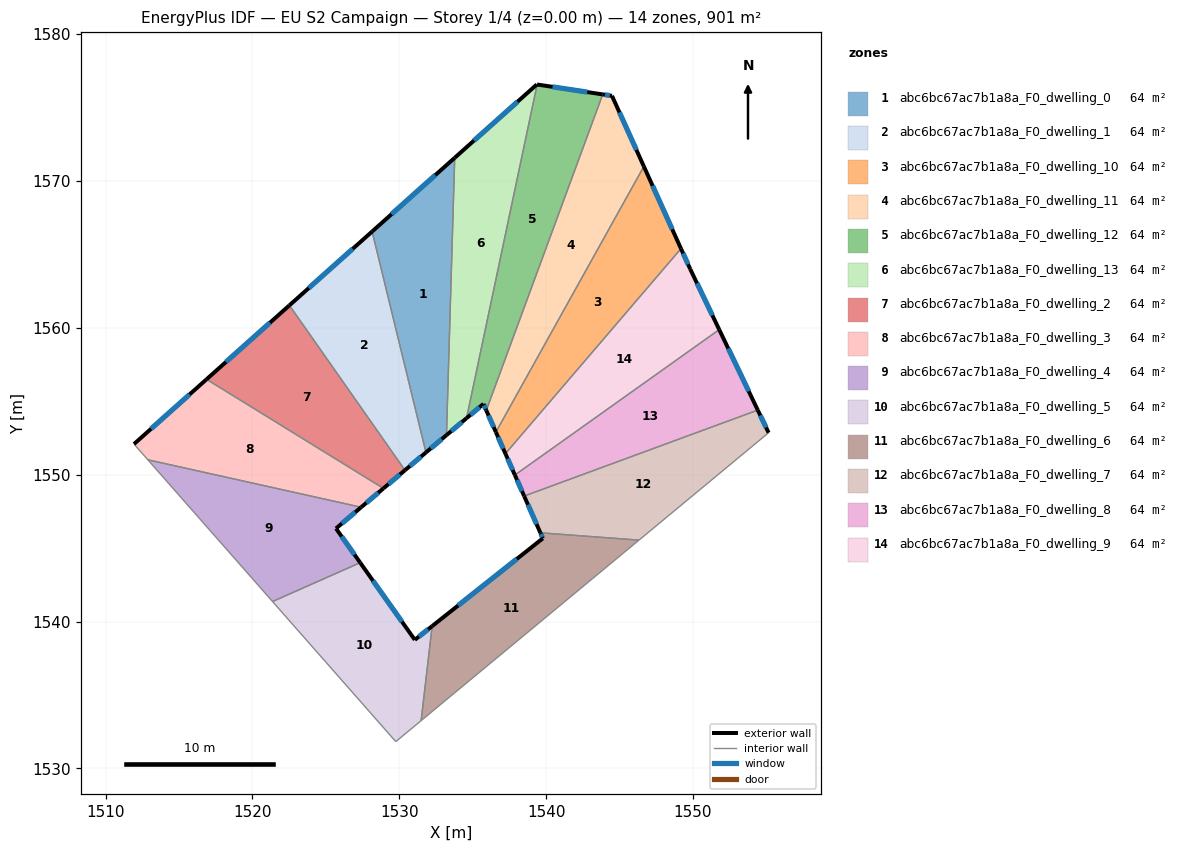
=== STOREY PLAN SPEC (per zone: floor XY polygon, exterior-wall plan segments, windows/doors) ===
zone 1: abc6bc67ac7b1a8a_F0_dwelling_0  (64.3 m²)
  floor: (1533.78, 1571.57) (1533.22, 1552.69) (1531.82, 1551.51) (1528.15, 1566.55)
  exterior wall: (1531.82, 1551.51) – (1533.22, 1552.69)  [1.8 m]
    window: (1532.15, 1551.79) – (1532.89, 1552.41)  [1.5 m²]
  exterior wall: (1533.78, 1571.57) – (1528.15, 1566.55)  [7.5 m]
    window: (1532.45, 1570.40) – (1529.47, 1567.73)  [6.4 m²]
  interior walls: 2
zone 2: abc6bc67ac7b1a8a_F0_dwelling_1  (64.4 m²)
  floor: (1528.15, 1566.55) (1531.82, 1551.51) (1530.39, 1550.30) (1522.52, 1561.53)
  exterior wall: (1530.39, 1550.30) – (1531.82, 1551.51)  [1.9 m]
    window: (1530.72, 1550.59) – (1531.48, 1551.23)  [1.6 m²]
  exterior wall: (1528.15, 1566.55) – (1522.52, 1561.53)  [7.5 m]
    window: (1526.83, 1565.37) – (1523.84, 1562.71)  [6.4 m²]
  interior walls: 2
zone 3: abc6bc67ac7b1a8a_F0_dwelling_10  (64.3 m²)
  floor: (1546.65, 1570.99) (1549.18, 1565.39) (1537.23, 1551.43) (1536.58, 1552.90)
  exterior wall: (1536.58, 1552.90) – (1537.23, 1551.43)  [1.6 m]
    window: (1536.73, 1552.55) – (1537.07, 1551.77)  [1.4 m²]
  exterior wall: (1549.18, 1565.39) – (1546.65, 1570.99)  [6.1 m]
    window: (1548.59, 1566.70) – (1547.25, 1569.67)  [5.2 m²]
  interior walls: 2
zone 4: abc6bc67ac7b1a8a_F0_dwelling_11  (64.4 m²)
  floor: (1544.48, 1575.79) (1546.65, 1570.99) (1536.58, 1552.90) (1535.92, 1554.38) (1543.85, 1575.89)
  exterior wall: (1535.92, 1554.38) – (1536.58, 1552.90)  [1.6 m]
    window: (1536.08, 1554.03) – (1536.42, 1553.24)  [1.4 m²]
  exterior wall: (1544.48, 1575.79) – (1543.85, 1575.89)  [0.6 m]
    window: (1544.33, 1575.82) – (1544.00, 1575.87)  [0.5 m²]
  exterior wall: (1546.65, 1570.99) – (1544.48, 1575.79)  [5.3 m]
    window: (1546.14, 1572.11) – (1544.99, 1574.66)  [4.5 m²]
  interior walls: 2
zone 5: abc6bc67ac7b1a8a_F0_dwelling_12  (64.3 m²)
  floor: (1543.85, 1575.89) (1535.92, 1554.38) (1535.73, 1554.82) (1534.58, 1553.84) (1539.39, 1576.56)
  exterior wall: (1535.73, 1554.82) – (1535.92, 1554.38)  [0.5 m]
    window: (1535.78, 1554.71) – (1535.88, 1554.48)  [0.4 m²]
  exterior wall: (1534.58, 1553.84) – (1535.73, 1554.82)  [1.5 m]
    window: (1534.85, 1554.07) – (1535.46, 1554.59)  [1.3 m²]
  exterior wall: (1543.85, 1575.89) – (1539.39, 1576.56)  [4.5 m]
    window: (1542.80, 1576.05) – (1540.43, 1576.40)  [3.8 m²]
  interior walls: 2
zone 6: abc6bc67ac7b1a8a_F0_dwelling_13  (64.4 m²)
  floor: (1539.39, 1576.56) (1534.58, 1553.84) (1533.22, 1552.69) (1533.78, 1571.57) (1539.37, 1576.57)
  exterior wall: (1533.22, 1552.69) – (1534.58, 1553.84)  [1.8 m]
    window: (1533.54, 1552.96) – (1534.26, 1553.57)  [1.5 m²]
  exterior wall: (1539.37, 1576.57) – (1533.78, 1571.57)  [7.5 m]
    window: (1538.05, 1575.39) – (1535.09, 1572.75)  [6.3 m²]
  exterior wall: (1539.39, 1576.56) – (1539.37, 1576.57)  [0.0 m]
  interior walls: 2
zone 7: abc6bc67ac7b1a8a_F0_dwelling_2  (64.4 m²)
  floor: (1522.52, 1561.53) (1530.39, 1550.30) (1528.92, 1549.07) (1516.88, 1556.49)
  exterior wall: (1528.92, 1549.07) – (1530.39, 1550.30)  [1.9 m]
    window: (1529.27, 1549.36) – (1530.04, 1550.01)  [1.6 m²]
  exterior wall: (1522.52, 1561.53) – (1516.88, 1556.49)  [7.6 m]
    window: (1521.20, 1560.35) – (1518.20, 1557.68)  [6.4 m²]
  interior walls: 2
zone 8: abc6bc67ac7b1a8a_F0_dwelling_3  (64.3 m²)
  floor: (1528.92, 1549.07) (1527.40, 1547.78) (1512.88, 1551.01) (1511.94, 1552.08) (1516.88, 1556.49)
  exterior wall: (1527.40, 1547.78) – (1528.92, 1549.07)  [2.0 m]
    window: (1527.76, 1548.08) – (1528.57, 1548.76)  [1.7 m²]
  exterior wall: (1516.88, 1556.49) – (1511.94, 1552.08)  [6.6 m]
    window: (1515.72, 1555.46) – (1513.10, 1553.12)  [5.6 m²]
  interior walls: 3
zone 9: abc6bc67ac7b1a8a_F0_dwelling_4  (64.4 m²)
  floor: (1527.40, 1547.78) (1525.69, 1546.34) (1527.34, 1544.01) (1521.37, 1541.36) (1512.88, 1551.01)
  exterior wall: (1525.69, 1546.34) – (1527.40, 1547.78)  [2.2 m]
    window: (1526.09, 1546.68) – (1527.00, 1547.44)  [1.9 m²]
  exterior wall: (1527.34, 1544.01) – (1525.69, 1546.34)  [2.9 m]
    window: (1526.95, 1544.55) – (1526.08, 1545.79)  [2.4 m²]
  interior walls: 3
zone 10: abc6bc67ac7b1a8a_F0_dwelling_5  (64.3 m²)
  floor: (1532.24, 1539.69) (1531.49, 1533.26) (1529.76, 1531.83) (1521.37, 1541.36) (1527.34, 1544.01) (1531.06, 1538.75)
  exterior wall: (1531.06, 1538.75) – (1527.34, 1544.01)  [6.4 m]
    window: (1530.18, 1539.99) – (1528.21, 1542.77)  [5.4 m²]
  exterior wall: (1532.24, 1539.69) – (1531.06, 1538.75)  [1.5 m]
    window: (1531.96, 1539.47) – (1531.34, 1538.97)  [1.3 m²]
  interior walls: 4
zone 11: abc6bc67ac7b1a8a_F0_dwelling_6  (64.4 m²)
  floor: (1546.32, 1545.54) (1531.49, 1533.26) (1532.24, 1539.69) (1539.78, 1545.67) (1539.61, 1546.04)
  exterior wall: (1539.78, 1545.67) – (1532.24, 1539.69)  [9.6 m]
    window: (1538.01, 1544.26) – (1534.01, 1541.09)  [8.1 m²]
  exterior wall: (1539.61, 1546.04) – (1539.78, 1545.67)  [0.4 m]
    window: (1539.65, 1545.95) – (1539.74, 1545.75)  [0.3 m²]
  interior walls: 3
zone 12: abc6bc67ac7b1a8a_F0_dwelling_7  (64.3 m²)
  floor: (1554.41, 1554.39) (1555.15, 1552.86) (1546.32, 1545.54) (1539.61, 1546.04) (1538.50, 1548.54)
  exterior wall: (1538.50, 1548.54) – (1539.61, 1546.04)  [2.7 m]
    window: (1538.76, 1547.96) – (1539.35, 1546.63)  [2.3 m²]
  exterior wall: (1555.15, 1552.86) – (1554.41, 1554.39)  [1.7 m]
    window: (1554.97, 1553.22) – (1554.58, 1554.03)  [1.4 m²]
  interior walls: 3
zone 13: abc6bc67ac7b1a8a_F0_dwelling_8  (64.4 m²)
  floor: (1551.78, 1559.88) (1554.41, 1554.39) (1538.50, 1548.54) (1537.87, 1549.97)
  exterior wall: (1537.87, 1549.97) – (1538.50, 1548.54)  [1.6 m]
    window: (1538.02, 1549.64) – (1538.35, 1548.88)  [1.3 m²]
  exterior wall: (1554.41, 1554.39) – (1551.78, 1559.88)  [6.1 m]
    window: (1553.79, 1555.68) – (1552.40, 1558.59)  [5.1 m²]
  interior walls: 2
zone 14: abc6bc67ac7b1a8a_F0_dwelling_9  (64.4 m²)
  floor: (1549.81, 1564.00) (1551.78, 1559.88) (1537.87, 1549.97) (1537.23, 1551.43) (1549.18, 1565.39)
  exterior wall: (1537.23, 1551.43) – (1537.87, 1549.97)  [1.6 m]
    window: (1537.38, 1551.09) – (1537.72, 1550.32)  [1.3 m²]
  exterior wall: (1549.81, 1564.00) – (1549.18, 1565.39)  [1.5 m]
    window: (1549.66, 1564.32) – (1549.33, 1565.06)  [1.3 m²]
  exterior wall: (1551.78, 1559.88) – (1549.81, 1564.00)  [4.6 m]
    window: (1551.32, 1560.84) – (1550.27, 1563.03)  [3.9 m²]
  interior walls: 2

=== DERIVED (storey summary) ===
Building: EU S2 Campaign
Storey: 1 of 4  (floor level z = 0.00 m)
Storey gross floor area: 900.9 m²
Zones on this storey: 14
  - abc6bc67ac7b1a8a_F0_dwelling_0: floor 64.3 m²; exterior wall 9.4 m (28.1 m²); 2 window(s) 7.9 m²; WWR 28.1%
  - abc6bc67ac7b1a8a_F0_dwelling_1: floor 64.4 m²; exterior wall 9.4 m (28.3 m²); 2 window(s) 8.0 m²; WWR 28.1%
  - abc6bc67ac7b1a8a_F0_dwelling_10: floor 64.3 m²; exterior wall 7.7 m (23.2 m²); 2 window(s) 6.5 m²; WWR 28.1%
  - abc6bc67ac7b1a8a_F0_dwelling_11: floor 64.4 m²; exterior wall 7.5 m (22.6 m²); 3 window(s) 6.4 m²; WWR 28.1%
  - abc6bc67ac7b1a8a_F0_dwelling_12: floor 64.3 m²; exterior wall 6.5 m (19.5 m²); 3 window(s) 5.5 m²; WWR 28.1%
  - abc6bc67ac7b1a8a_F0_dwelling_13: floor 64.4 m²; exterior wall 9.3 m (27.9 m²); 2 window(s) 7.8 m²; WWR 28.1%
  - abc6bc67ac7b1a8a_F0_dwelling_2: floor 64.4 m²; exterior wall 9.5 m (28.4 m²); 2 window(s) 8.0 m²; WWR 28.1%
  - abc6bc67ac7b1a8a_F0_dwelling_3: floor 64.3 m²; exterior wall 8.6 m (25.8 m²); 2 window(s) 7.3 m²; WWR 28.1%
  - abc6bc67ac7b1a8a_F0_dwelling_4: floor 64.4 m²; exterior wall 5.1 m (15.3 m²); 2 window(s) 4.3 m²; WWR 28.1%
  - abc6bc67ac7b1a8a_F0_dwelling_5: floor 64.3 m²; exterior wall 7.9 m (23.8 m²); 2 window(s) 6.7 m²; WWR 28.1%
  - abc6bc67ac7b1a8a_F0_dwelling_6: floor 64.4 m²; exterior wall 10.0 m (30.1 m²); 2 window(s) 8.5 m²; WWR 28.1%
  - abc6bc67ac7b1a8a_F0_dwelling_7: floor 64.3 m²; exterior wall 4.4 m (13.3 m²); 2 window(s) 3.7 m²; WWR 28.1%
  - abc6bc67ac7b1a8a_F0_dwelling_8: floor 64.4 m²; exterior wall 7.6 m (22.9 m²); 2 window(s) 6.4 m²; WWR 28.1%
  - abc6bc67ac7b1a8a_F0_dwelling_9: floor 64.4 m²; exterior wall 7.7 m (23.1 m²); 3 window(s) 6.5 m²; WWR 28.1%
Zone adjacency (shared interzone walls):
  - abc6bc67ac7b1a8a_F0_dwelling_0 ↔ abc6bc67ac7b1a8a_F0_dwelling_1
  - abc6bc67ac7b1a8a_F0_dwelling_0 ↔ abc6bc67ac7b1a8a_F0_dwelling_13
  - abc6bc67ac7b1a8a_F0_dwelling_1 ↔ abc6bc67ac7b1a8a_F0_dwelling_2
  - abc6bc67ac7b1a8a_F0_dwelling_10 ↔ abc6bc67ac7b1a8a_F0_dwelling_11
  - abc6bc67ac7b1a8a_F0_dwelling_10 ↔ abc6bc67ac7b1a8a_F0_dwelling_9
  - abc6bc67ac7b1a8a_F0_dwelling_11 ↔ abc6bc67ac7b1a8a_F0_dwelling_12
  - abc6bc67ac7b1a8a_F0_dwelling_12 ↔ abc6bc67ac7b1a8a_F0_dwelling_13
  - abc6bc67ac7b1a8a_F0_dwelling_2 ↔ abc6bc67ac7b1a8a_F0_dwelling_3
  - abc6bc67ac7b1a8a_F0_dwelling_3 ↔ abc6bc67ac7b1a8a_F0_dwelling_4
  - abc6bc67ac7b1a8a_F0_dwelling_4 ↔ abc6bc67ac7b1a8a_F0_dwelling_5
  - abc6bc67ac7b1a8a_F0_dwelling_5 ↔ abc6bc67ac7b1a8a_F0_dwelling_6
  - abc6bc67ac7b1a8a_F0_dwelling_6 ↔ abc6bc67ac7b1a8a_F0_dwelling_7
  - abc6bc67ac7b1a8a_F0_dwelling_7 ↔ abc6bc67ac7b1a8a_F0_dwelling_8
  - abc6bc67ac7b1a8a_F0_dwelling_8 ↔ abc6bc67ac7b1a8a_F0_dwelling_9